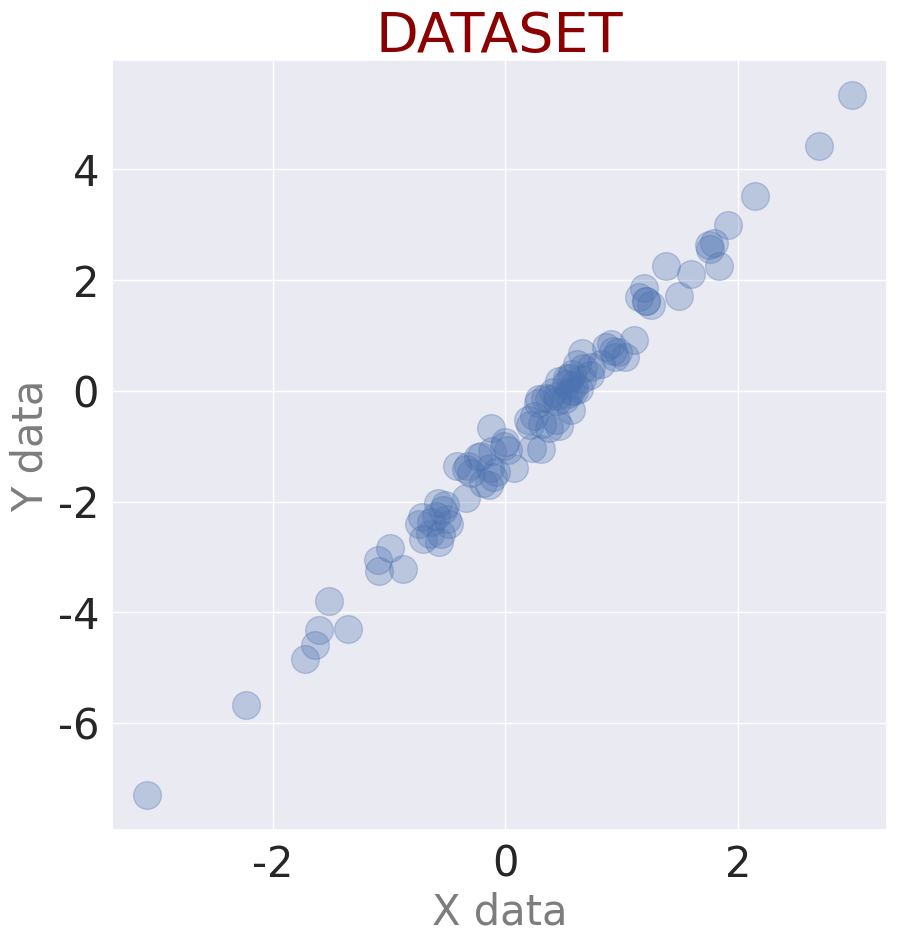

Write Python code to recreate this figure.
import numpy as np
import matplotlib.pyplot as plt
import seaborn as sns

class dataset_generator:
    def __init__(self, feature_dim=1, n_sample=100, noise=0):
        self._feature_dim = feature_dim
        self._n_sample = n_sample
        self._noise = noise

        self._coefficient = None
        self._init_set_coefficient()

    def _init_set_coefficient(self):
        self._coefficient = [1 for _ in range(self._feature_dim)] + [0]

    def set_n_sample(self, n_sample):
        self._n_sample = n_sample

    def set_noise(self, noise):
        self._noise = noise

    def set_coefficient(self, coefficient_list):
        self._coefficient = coefficient_list

    def make_dataset(self):
        x_data=np.random.normal(0, 1, size=(self._n_sample, self._feature_dim))
        y_data = np.zeros(shape=(self._n_sample, 1))
        for feature_idx in range(self._feature_dim):
          y_data += self._coefficient[feature_idx] * x_data[:, feature_idx].reshape(-1, 1)
        y_data += self._coefficient[-1]
        y_data += self._noise * np.random.normal(0,1, size = (self._n_sample, 1))

        return x_data, y_data
    def dataset_visualizer(self):
        if self._feature_dim == 1:
            sns.set_theme()

            fig, ax = plt.subplots(figsize = (10, 10))
            ax.plot(x_data, y_data, 'bo',
                    alpha=0.3, markersize=20)
            ax.tick_params(axis = 'both', labelsize = 30)
            ax.set_title("DATASET", fontsize=40, color = 'darkred')
            ax.set_xlabel("X data", fontsize=30, alpha=0.6)
            ax.set_ylabel("Y data", fontsize=30, alpha=0.6)
            plt.show()
        else:
            class feature_dim_error(Exception):
                pass
            raise feature_dim_error("Visualization is valid for only feature_dim == 1")

data_gen = dataset_generator(noise=0.3)
print(data_gen._feature_dim)
print(data_gen._coefficient)

data_gen.set_coefficient([2, -1])
print(data_gen._coefficient)

x_data, y_data = data_gen.make_dataset()

data_gen.dataset_visualizer()

